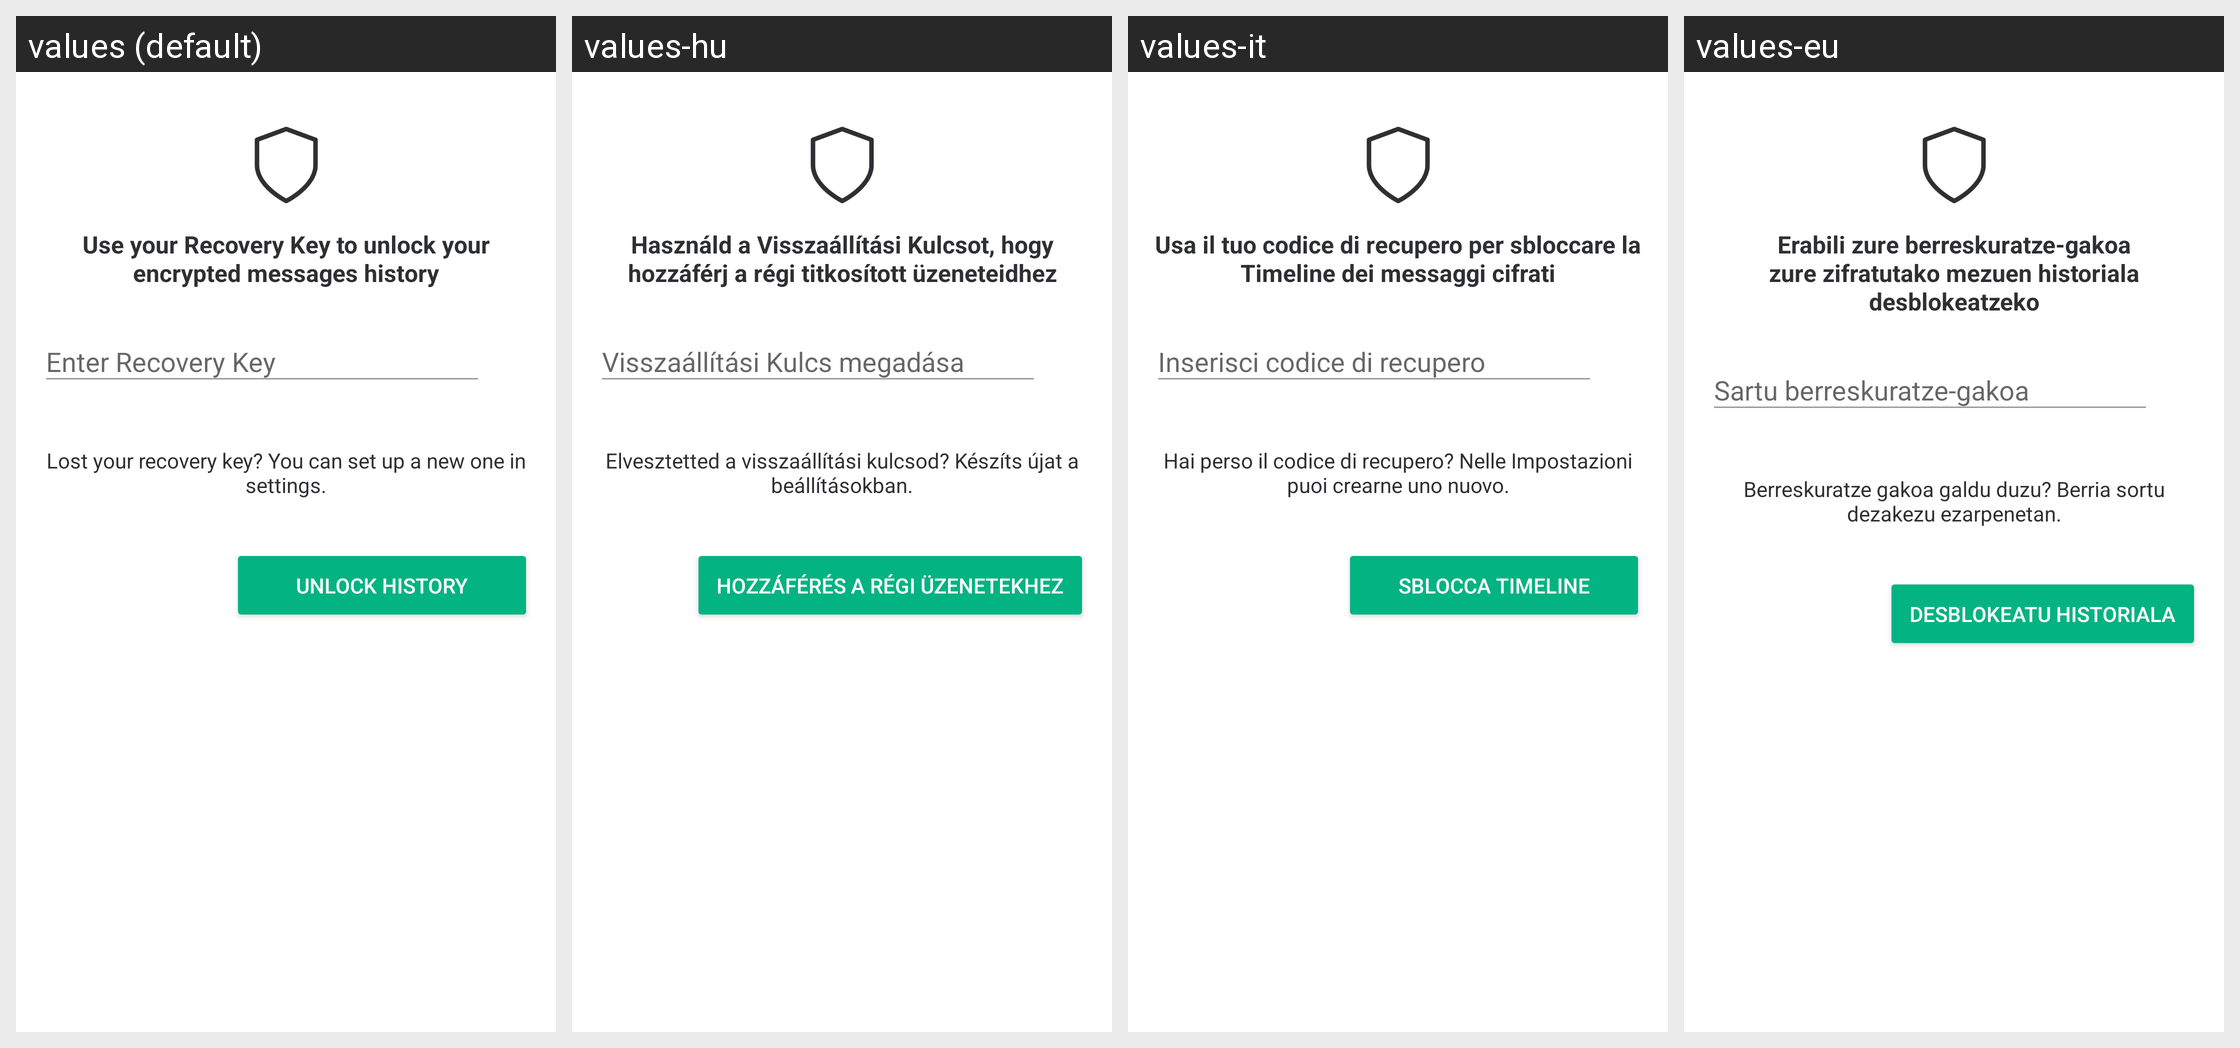

This grid shows one Android layout under several languages. Give, for every string resource on the screen, its name, the default text and each shown locale's text.
Android screen res/layout/fragment_keys_backup_restore_from_key.xml rendered under 4 locales, left to right: values (default), values-hu, values-it, values-eu. Device: Nexus 5 (rendered at 1080×1920; each locale shown at half size, 540×960, under a caption strip naming it); theme AppTheme.Light.
Other locales in the repository, not shown: values-ar, values-bg, values-bn-rIN, values-bs, values-ca, values-cs, values-cy, values-da, values-de, values-el, values-en-rGB, values-eo, values-es, values-es-rMX, values-fa, values-fi, values-fr, values-fy, values-ga, values-gl, values-he, values-id, values-in, values-is, values-ja, values-ko, values-lv, values-nb-rNO, values-nl, values-nn, values-pl, values-pt, values-pt-rBR, values-ro, values-ru, values-sk, values-sq, values-sr, values-sv, values-te, values-th, values-tlh, values-tr, values-uk, values-vls, values-zh-rCN, values-zh-rTW.
Strings drawn on this screen, with the default value and each locale's value (text and hints the layout hard-codes, and strings that could not be matched under every locale, appear in the picture but are not listed):

keys_backup_restore_with_recovery_key
  values: Use your Recovery Key to unlock your encrypted messages history
  values-hu: Használd a Visszaállítási Kulcsot, hogy hozzáférj a régi titkosított üzeneteidhez
  values-it: Usa il tuo codice di recupero per sbloccare la Timeline dei messaggi cifrati
  values-eu: Erabili zure berreskuratze-gakoa zure zifratutako mezuen historiala desblokeatzeko

keys_backup_restore_key_enter_hint
  values: Enter Recovery Key
  values-hu: Visszaállítási Kulcs megadása
  values-it: Inserisci codice di recupero
  values-eu: Sartu berreskuratze-gakoa

keys_backup_restore_with_key_helper
  values: Lost your recovery key? You can set up a new one in settings.
  values-hu: Elvesztetted a visszaállítási kulcsod? Készíts újat a beállításokban.
  values-it: Hai perso il codice di recupero? Nelle Impostazioni puoi crearne uno nuovo.
  values-eu: Berreskuratze gakoa galdu duzu? Berria sortu dezakezu ezarpenetan.

keys_backup_unlock_button
  values: Unlock History
  values-hu: Hozzáférés a régi üzenetekhez
  values-it: Sblocca Timeline
  values-eu: Desblokeatu historiala
